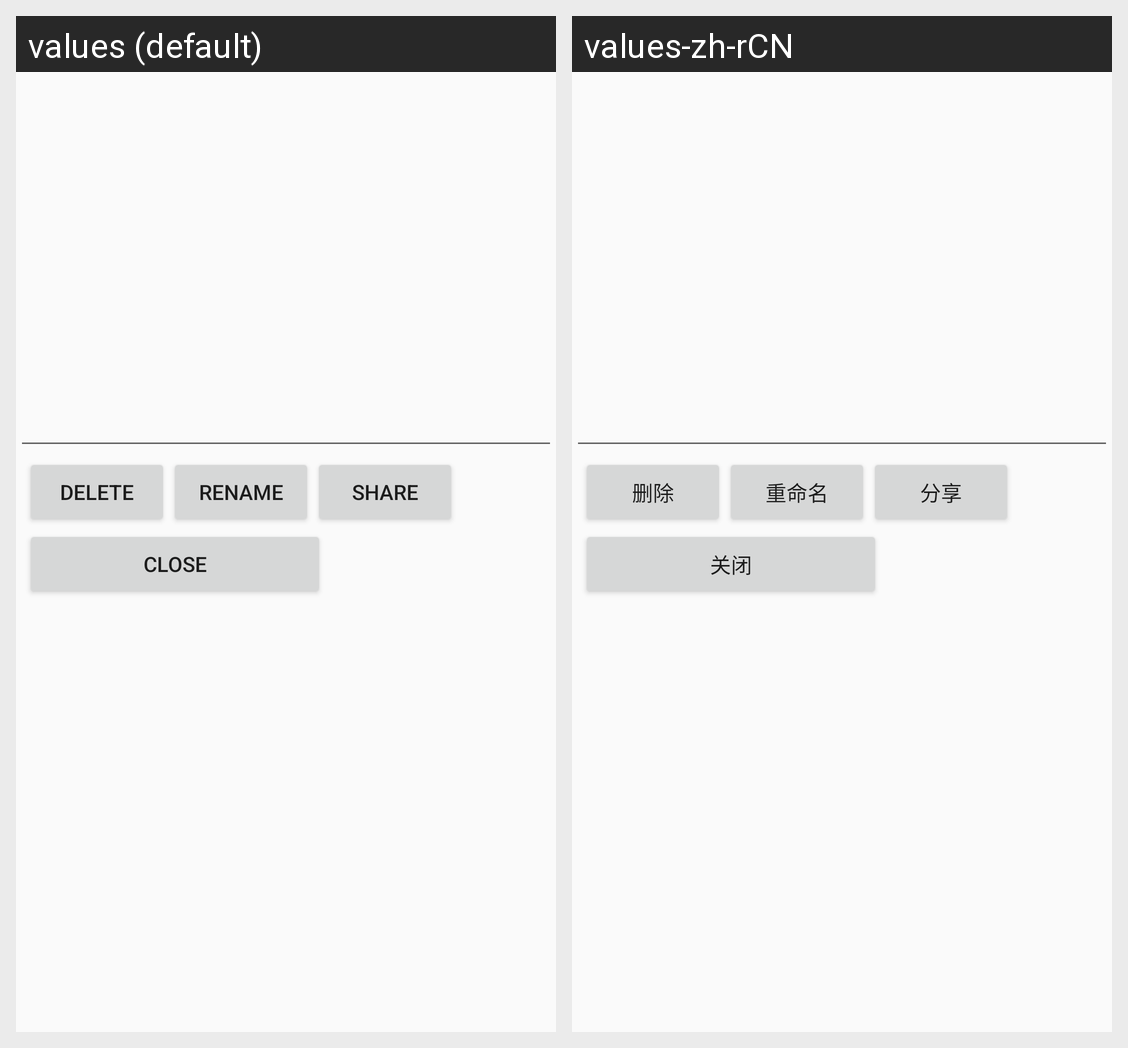

This grid shows one Android layout under two languages. Give, for every string resource on the screen, its name, the default text and each shown locale's text.
Android screen res/layout/file_manage.xml rendered under 2 locales, left to right: values (default), values-zh-rCN. Device: Nexus 5 (rendered at 1080×1920; each locale shown at half size, 540×960, under a caption strip naming it); theme AppTheme.
Strings drawn on this screen, with the default value and each locale's value (text and hints the layout hard-codes, and strings that could not be matched under every locale, appear in the picture but are not listed):

delete
  values: Delete
  values-zh-rCN: 删除

rename
  values: Rename
  values-zh-rCN: 重命名

share
  values: Share
  values-zh-rCN: 分享

close
  values: Close
  values-zh-rCN: 关闭
